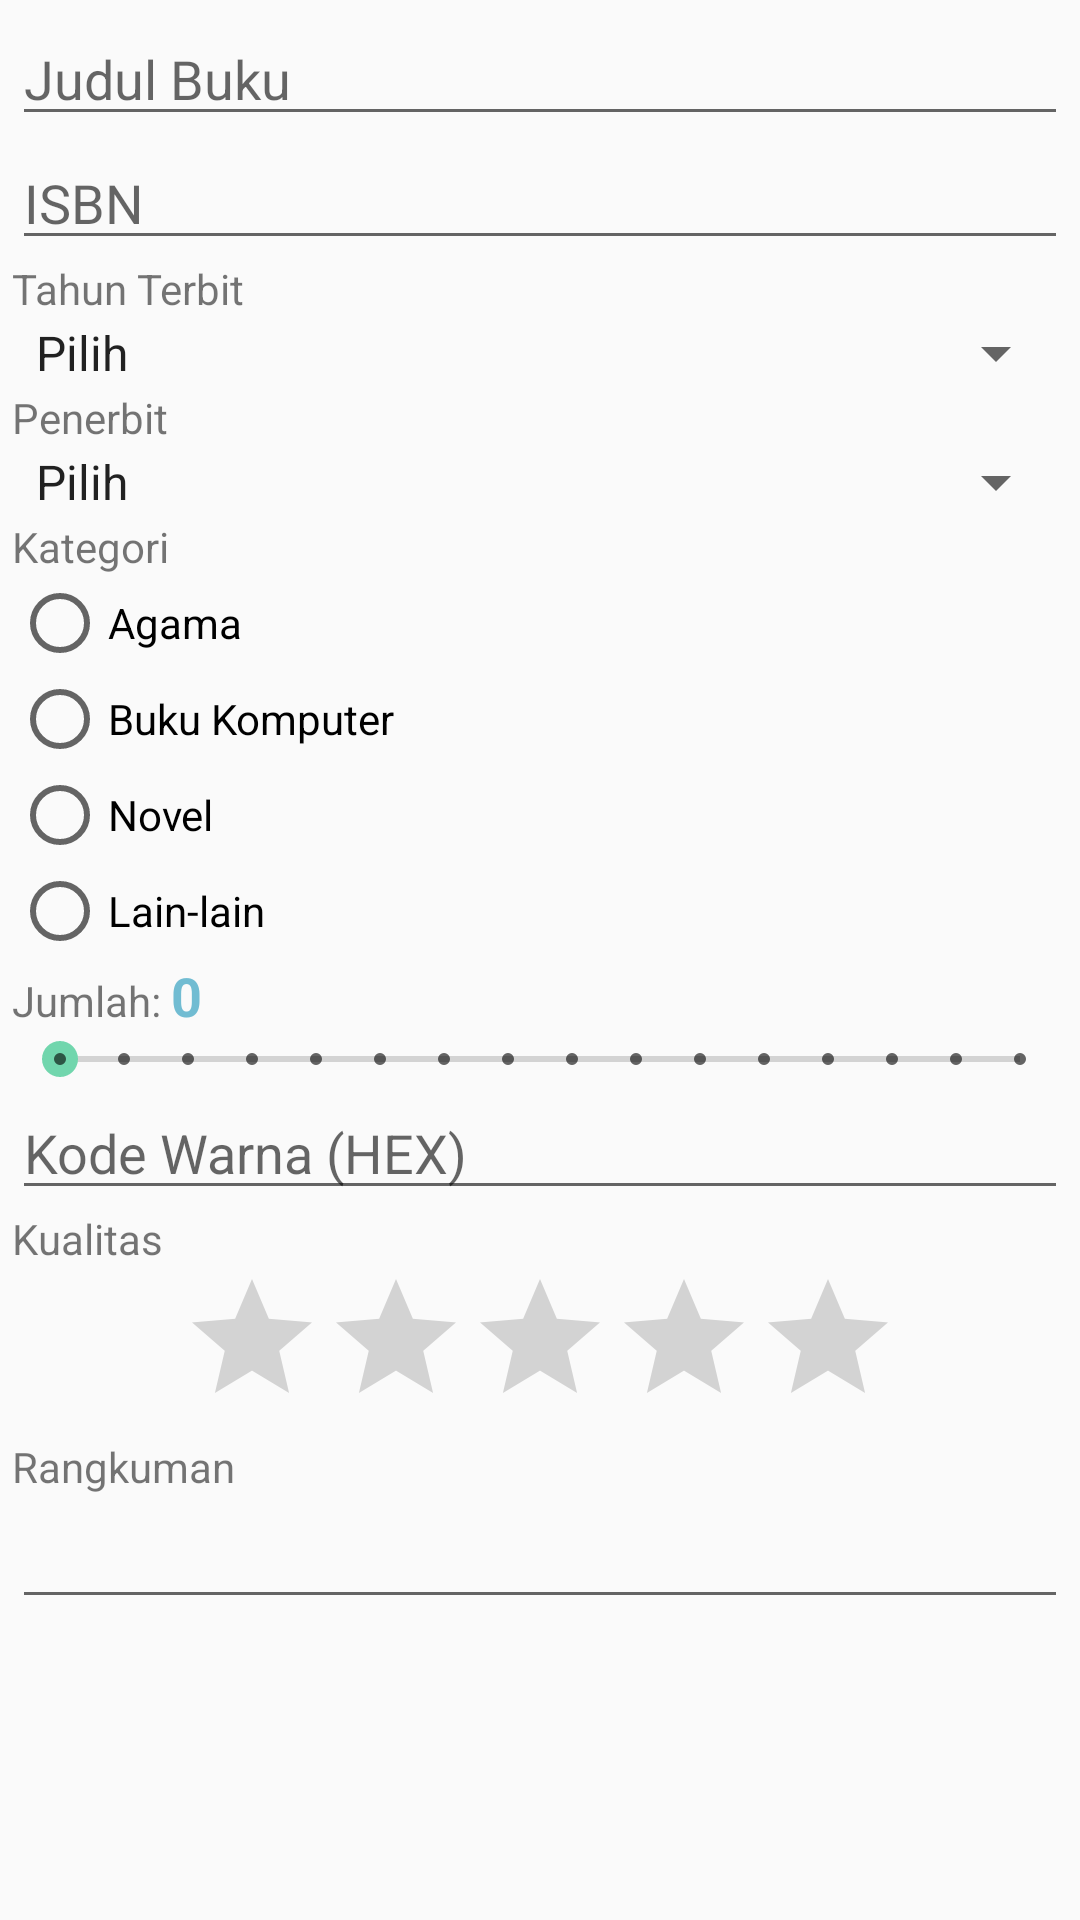

This screen was rendered from an Android layout file. Write that file and the resources it references.
<!-- AndroidManifest.xml: application theme PerpustakaanKuTheme -->
<!-- res/layout/activity_form.xml -->
<?xml version="1.0" encoding="utf-8"?>
<LinearLayout xmlns:android="http://schemas.android.com/apk/res/android"
    xmlns:app="http://schemas.android.com/apk/res-auto"
    xmlns:tools="http://schemas.android.com/tools"
    android:layout_width="match_parent"
    android:layout_height="match_parent"
    android:padding="4dp"
    android:orientation="vertical"
    tools:context=".FormActivity">

    <EditText
        android:id="@+id/et_judul_buku"
        android:layout_width="match_parent"
        android:layout_height="wrap_content"
        android:hint="Judul Buku"/>

    <EditText
        android:id="@+id/et_isbn"
        android:layout_width="match_parent"
        android:layout_height="wrap_content"
        android:hint="ISBN"/>
    <TextView
        android:layout_width="wrap_content"
        android:layout_height="wrap_content"
        android:text="Tahun Terbit"/>
    <Spinner
        android:id="@+id/spin_tahun_terbit"
        android:layout_width="match_parent"
        android:layout_height="wrap_content"
        android:entries="@array/list_tahun"></Spinner>
    <TextView
        android:layout_width="wrap_content"
        android:layout_height="wrap_content"
        android:text="Penerbit"/>
    <Spinner
        android:id="@+id/spin_penerbit"
        android:layout_width="match_parent"
        android:layout_height="wrap_content"
        android:entries="@array/list_penerbit"></Spinner>
    <TextView
        android:layout_width="wrap_content"
        android:layout_height="wrap_content"
        android:text="Kategori"/>
    <RadioGroup
        android:layout_width="match_parent"
        android:layout_height="wrap_content">
        <RadioButton
            android:id="@+id/rb_kat_agama"
            android:layout_width="wrap_content"
            android:layout_height="wrap_content"
            android:text="Agama"/>
        <RadioButton
            android:id="@+id/rb_kat_komputer"
            android:layout_width="wrap_content"
            android:layout_height="wrap_content"
            android:text="Buku Komputer"/>
        <RadioButton
            android:id="@+id/rb_kat_novel"
            android:layout_width="wrap_content"
            android:layout_height="wrap_content"
            android:text="Novel"/>
        <RadioButton
            android:id="@+id/rb_kat_lain"
            android:layout_width="wrap_content"
            android:layout_height="wrap_content"
            android:text="Lain-lain"/>
    </RadioGroup>
    <LinearLayout
        android:layout_width="wrap_content"
        android:layout_height="wrap_content"
        android:orientation="horizontal">
        <TextView
            android:layout_width="wrap_content"
            android:layout_height="wrap_content"
            android:text="Jumlah: "/>
        <TextView
            android:id="@+id/tv_jumlah_progress"
            android:layout_width="wrap_content"
            android:layout_height="wrap_content"
            android:textColor="@color/colorHijauMain"
            android:textStyle="bold"
            android:textSize="18sp"
            android:text="0"/>
    </LinearLayout>
    <SeekBar
        android:id="@+id/sb_jumlah_buku"
        style="@style/Widget.AppCompat.SeekBar.Discrete"
        android:layout_width="match_parent"
        android:layout_height="wrap_content"
        android:max="15"
        android:scaleX="1"/>
    <EditText
        android:id="@+id/et_kode_warna"
        android:layout_width="match_parent"
        android:layout_height="wrap_content"
        android:hint="Kode Warna (HEX)"/>
    <TextView
        android:layout_width="wrap_content"
        android:layout_height="wrap_content"
        android:text="Kualitas"/>
    <RatingBar
        android:id="@+id/ratingbar_kualitas"
        android:layout_gravity="center"
        android:layout_width="wrap_content"
        android:layout_height="wrap_content"
        android:numStars="5"
        android:stepSize="0.5"/>
    <TextView
        android:layout_width="wrap_content"
        android:layout_height="wrap_content" 
        android:text="Rangkuman"/>
    <EditText
        android:id="@+id/et_rangkuman"
        android:layout_width="match_parent"
        android:layout_height="wrap_content" />
</LinearLayout>
<!-- resources referenced by this layout -->
<resources>
  <string-array name="list_penerbit">
          <item>Pilih</item>
          <item>Pustaka Imam Syafii</item>
          <item>Gramedia</item>
          <item>Pakar Raya</item>
          <item>Darul Quran</item>
          <item>Pustaka Ibnu Umar</item>
          <item>Kementerian Keuangan</item>
          <item>Balai Pustaka</item>
      </string-array>
  <string-array name="list_tahun">
          <item>Pilih</item>
          <item>1991</item>
          <item>1992</item>
          <item>1993</item>
          <item>1994</item>
          <item>1995</item>
          <item>1996</item>
          <item>1997</item>
          <item>1998</item>
          <item>1999</item>
          <item>2000</item>
          <item>2001</item>
          <item>2002</item>
          <item>2003</item>
          <item>2004</item>
          <item>2005</item>
          <item>2006</item>
          <item>2007</item>
          <item>2008</item>
          <item>2009</item>
          <item>2010</item>
          <item>2011</item>
          <item>2012</item>
          <item>2013</item>
          <item>2014</item>
          <item>2015</item>
          <item>2016</item>
          <item>2017</item>
          <item>2018</item>
          <item>2019</item>
          <item>2020</item>
      </string-array>
  <color name="colorHijauMain">#71bcd2</color>
  <style name="PerpustakaanKuTheme" parent="Theme.AppCompat.Light.DarkActionBar">
          
          <item name="colorPrimary">@color/colorHijauMain</item>
          <item name="colorPrimaryDark">@color/colorHijauMainDark</item>
          <item name="colorAccent">@color/colorHijauAccent</item>
      </style>
  <color name="colorHijauMainDark">#438b97</color>
  <color name="colorHijauAccent">#71d6ad</color>
</resources>
